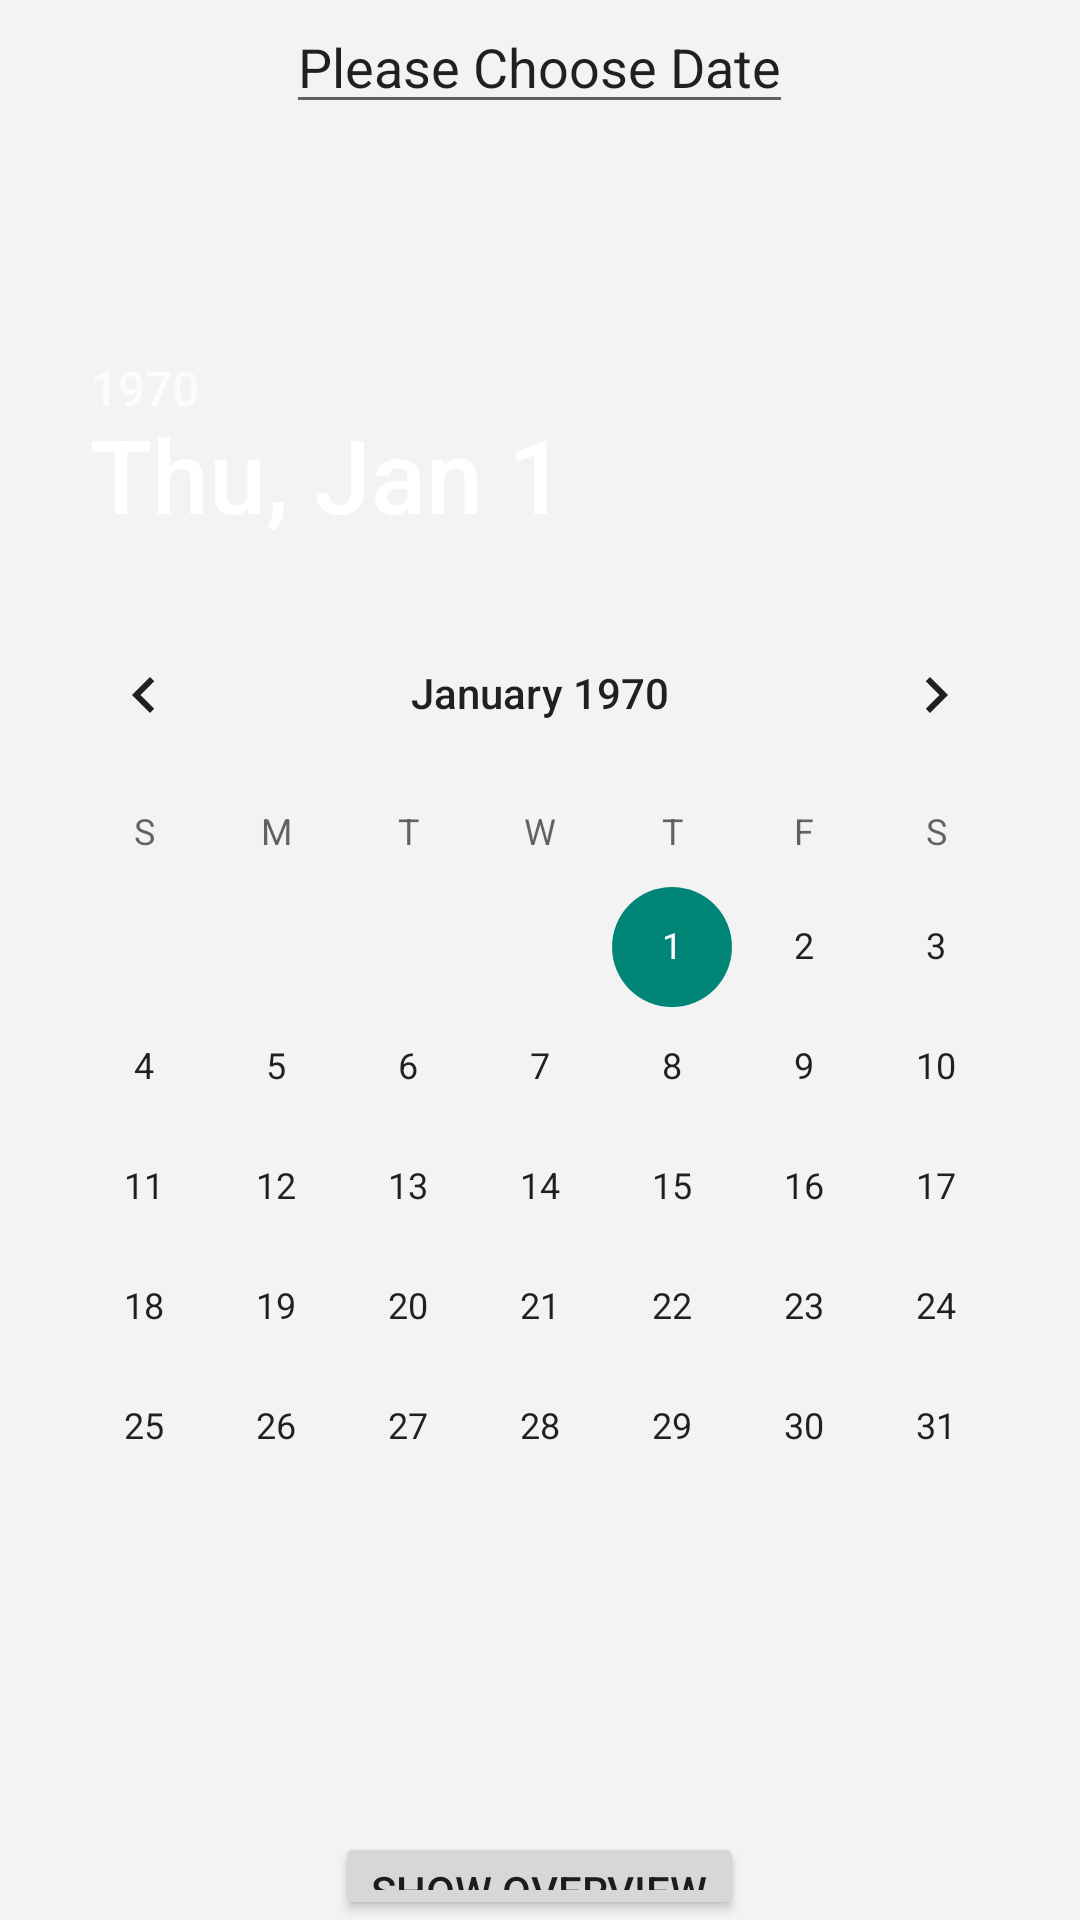

Produce the Android XML layout that renders to this screen, including the resource entries it uses.
<!-- AndroidManifest.xml: application theme AppTheme -->
<!-- res/layout/activity_choose_date.xml -->
<RelativeLayout xmlns:android="http://schemas.android.com/apk/res/android"
    xmlns:tools="http://schemas.android.com/tools" android:layout_width="match_parent"
    android:layout_height="match_parent" android:paddingLeft="@dimen/activity_horizontal_margin"
    android:paddingRight="@dimen/activity_horizontal_margin"
    android:paddingTop="@dimen/activity_vertical_margin"
    android:paddingBottom="@dimen/activity_vertical_margin"
    tools:context="headfirstandroiddevelopment.budgeteer.ChooseDate">

    <EditText
        android:layout_width="wrap_content"
        android:layout_height="wrap_content"
        android:id="@+id/editText"
        android:layout_alignParentTop="true"
        android:layout_centerHorizontal="true"
        android:text="Please Choose Date" />

    <DatePicker
        android:layout_width="wrap_content"
        android:layout_height="wrap_content"
        android:id="@+id/datePicker2"
        android:calendarViewShown="false"
        android:layout_centerVertical="true"
        android:layout_centerHorizontal="true" />

    <Button
        android:layout_width="wrap_content"
        android:layout_height="wrap_content"
        android:text="Show Overview"
        android:id="@+id/button3"
        android:layout_below="@+id/datePicker2"
        android:layout_centerHorizontal="true"
        android:layout_marginTop="75dp"
        android:onClick="showOverviewByDate" />

</RelativeLayout>
<!-- resources referenced by this layout -->
<resources>
  <style name="AppTheme" parent="Theme.AppCompat.Light">
          
          <item name="homeAsUpIndicator">@drawable/ic_menu_black_24dp</item>&gt;
          <item name="android:background">#fff3f3f3</item>
      </style>
</resources>
